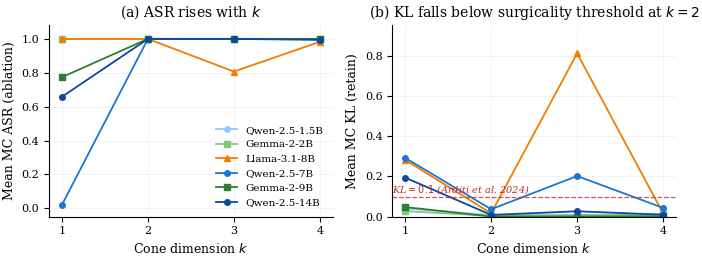

Recreate this plot in Python.
import matplotlib.pyplot as plt
import matplotlib as mpl

mpl.rcParams.update({
    "font.family": "serif",
    "font.size": 9,
    "axes.labelsize": 9,
    "axes.titlesize": 10,
    "legend.fontsize": 7.5,
    "xtick.labelsize": 8,
    "ytick.labelsize": 8,
    "pdf.fonttype": 42,
    "savefig.bbox": "tight",
    "savefig.pad_inches": 0.03,
    "axes.spines.top": False,
    "axes.spines.right": False,
})

# Data from results_summary.json (Exp 3, Exp 5)
ks = [1, 2, 3, 4]
models = {
    "Qwen-2.5-1.5B": {
        "asr": [1.000, 1.000, 1.000, 1.000],
        "kl":  [0.042, 0.008, 0.009, 0.008],
        "color": "#90CAF9", "marker": "o",
    },
    "Gemma-2-2B": {
        "asr": [1.000, 1.000, 1.000, 1.000],
        "kl":  [0.028, 0.004, 0.007, 0.012],
        "color": "#81C784", "marker": "s",
    },
    "Llama-3.1-8B": {
        "asr": [1.000, 1.000, 0.807, 0.983],
        "kl":  [0.282, 0.017, 0.811, 0.017],
        "color": "#F57C00", "marker": "^",
    },
    "Qwen-2.5-7B": {
        "asr": [0.020, 1.000, 1.000, 1.000],
        "kl":  [0.292, 0.037, 0.202, 0.044],
        "color": "#1976D2", "marker": "o",
    },
    "Gemma-2-9B": {
        "asr": [0.774, 1.000, 1.000, 1.000],
        "kl":  [0.048, 0.001, 0.001, 0.002],
        "color": "#2E7D32", "marker": "s",
    },
    "Qwen-2.5-14B": {
        "asr": [0.658, 1.000, 1.000, 0.994],
        "kl":  [0.194, 0.009, 0.027, 0.010],
        "color": "#0D47A1", "marker": "o",
    },
}

fig, (ax_asr, ax_kl) = plt.subplots(1, 2, figsize=(7.0, 2.8))

# Left: ASR
for name, m in models.items():
    ax_asr.plot(ks, m["asr"], color=m["color"], marker=m["marker"],
                markersize=4, linewidth=1.3, label=name)
ax_asr.set_xlabel("Cone dimension $k$")
ax_asr.set_ylabel("Mean MC ASR (ablation)")
ax_asr.set_title("(a) ASR rises with $k$")
ax_asr.set_xticks(ks)
ax_asr.set_ylim(-0.05, 1.08)
ax_asr.grid(True, alpha=0.25, linewidth=0.4)
ax_asr.legend(loc="lower right", frameon=False, ncol=1)

# Right: KL with threshold
for name, m in models.items():
    ax_kl.plot(ks, m["kl"], color=m["color"], marker=m["marker"],
               markersize=4, linewidth=1.3, label=name)
ax_kl.axhline(0.1, color="#C62828", linestyle="--", linewidth=0.9, alpha=0.8)
ax_kl.text(0.85, 0.12, r"KL$=0.1$ (Arditi et al. 2024)",
           color="#C62828", fontsize=7, style="italic")
ax_kl.set_xlabel("Cone dimension $k$")
ax_kl.set_ylabel("Mean MC KL (retain)")
ax_kl.set_title("(b) KL falls below surgicality threshold at $k=2$")
ax_kl.set_xticks(ks)
ax_kl.set_ylim(0, 0.95)
ax_kl.grid(True, alpha=0.25, linewidth=0.4)

fig.tight_layout()
fig.savefig("fig_teaser.pdf")
print("Wrote fig_teaser.pdf")
